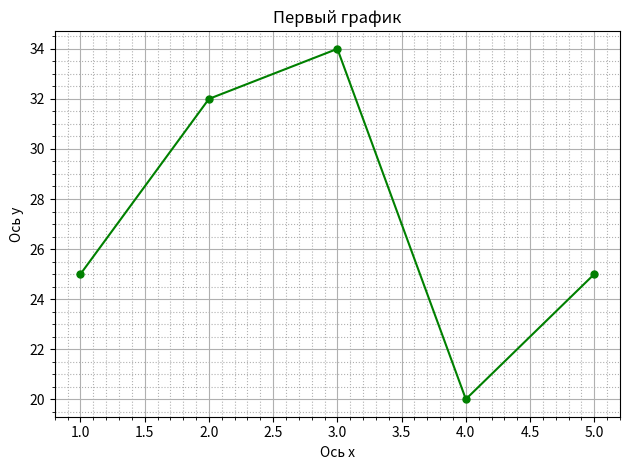

This figure's Python source:
import matplotlib.pyplot as plt

x = [1, 2, 3, 4, 5]
y = [25, 32, 34, 20, 25]

plt.plot(x, y, color='green', marker='o', markersize=5)
plt.xlabel('Ось x')  #Подпись для оси x
plt.ylabel('Ось y')  #Подпись для оси y
plt.title('Первый график')  #Название

plt.minorticks_on()  # включаем отображение дополнительных отсечек сетки
plt.grid(which = 'major')  # включаем основную сетку
plt.grid(which = 'minor', linestyle = ':')  # включаем дополнительную сетку

plt.tight_layout()  # включаем автоматическое красивое отображение
plt.show()